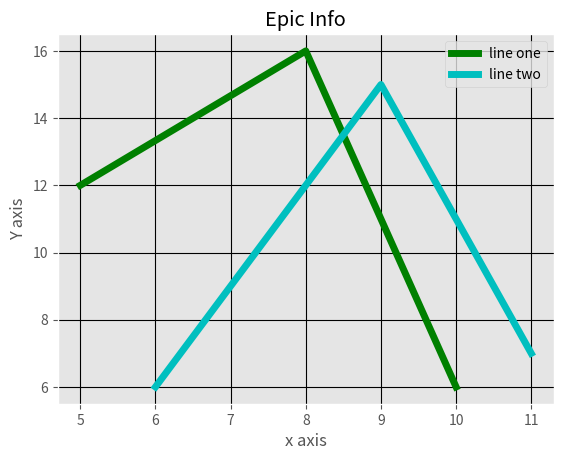

Generate this figure with matplotlib:
from matplotlib import pyplot as plt
from matplotlib import style


style.use('ggplot')

x = [5,8,10]
y = [12,16,6]

x2 = [6,9,11]
y2 = [6,15,7]

plt.plot(x,y,'g',label='line one',linewidth=5)      #g for color green
plt.plot(x2,y2,'c',label='line two',linewidth=5)

#Title and label the the axis
plt.title("Epic Info")
plt.ylabel('Y axis')
plt.xlabel('x axis')

plt.legend()
plt.grid(True,color='k')       #show grid lines with black color

plt.show()